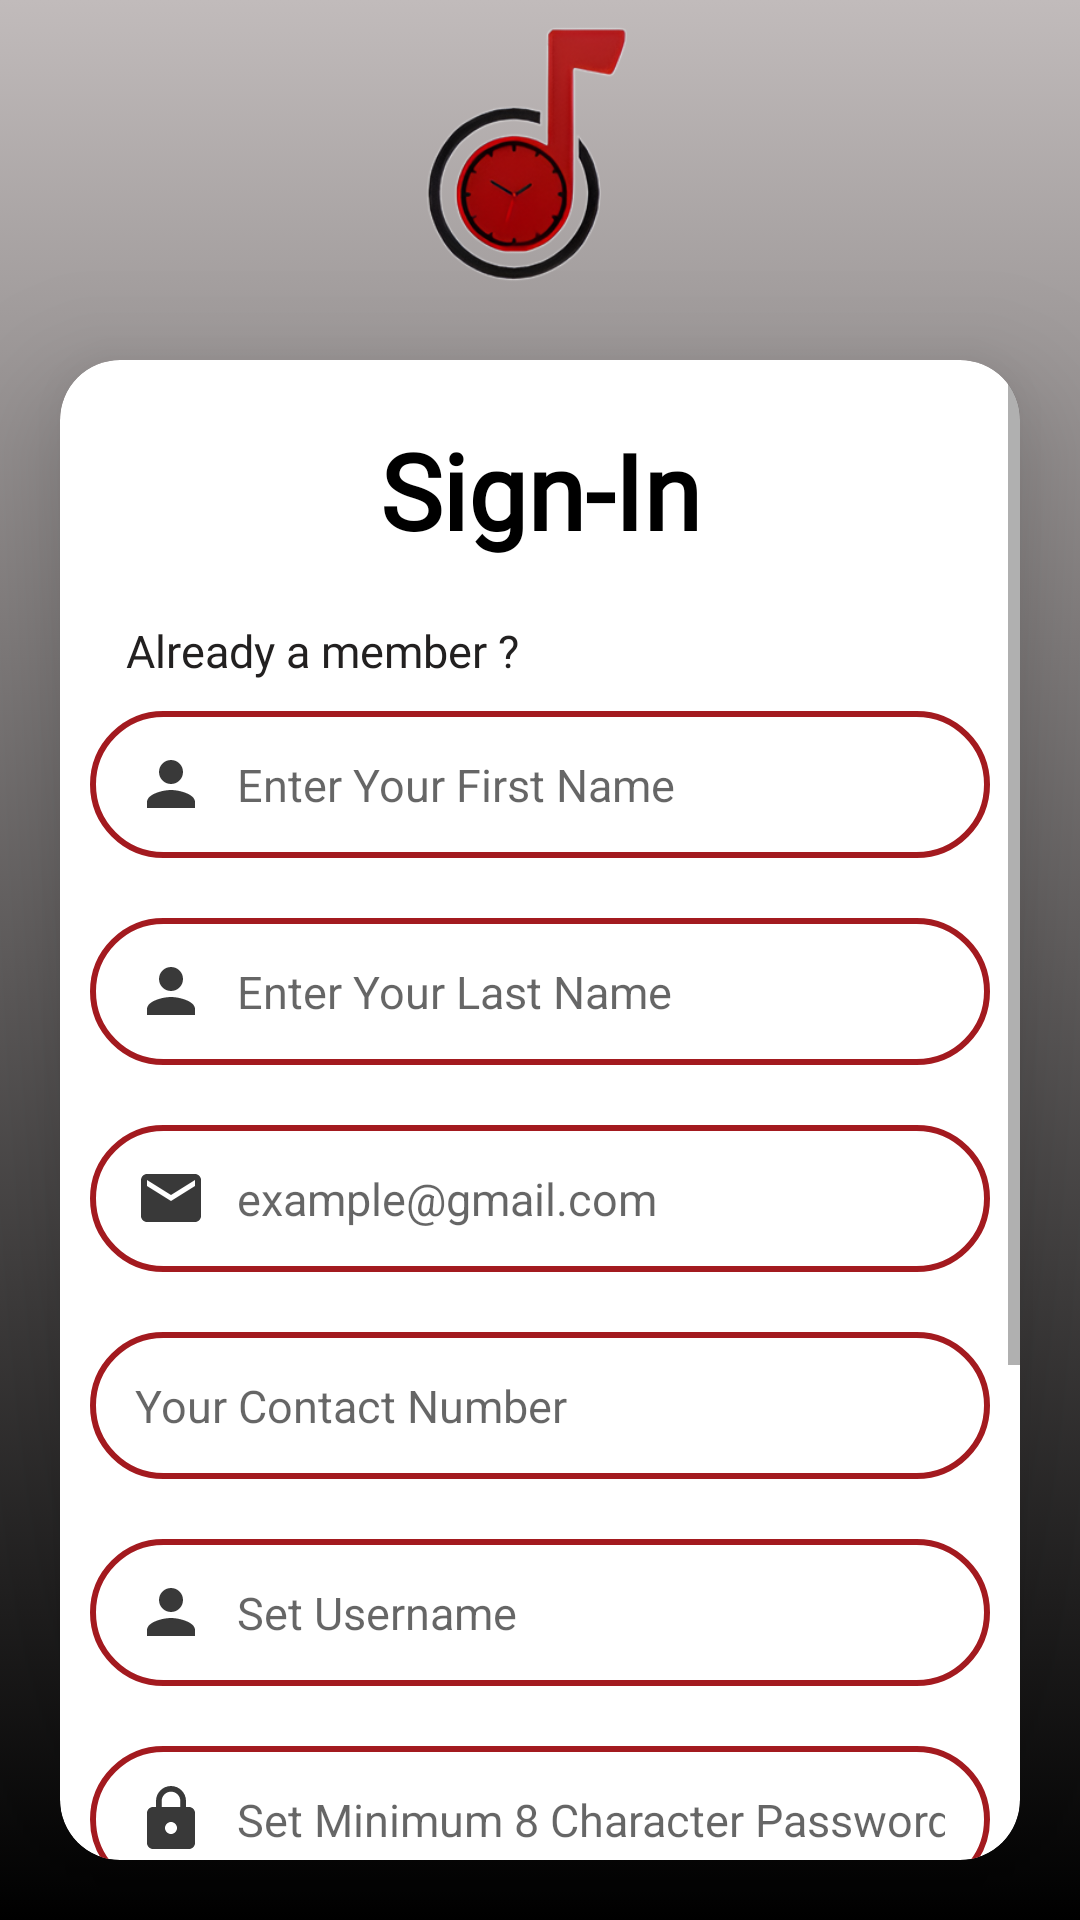

This screen was rendered from an Android layout file. Write that file and the resources it references.
<!-- AndroidManifest.xml: application theme Theme.MyApplication -->
<!-- res/layout/activity_sign_in.xml -->
<?xml version="1.0" encoding="utf-8"?>
<LinearLayout
    xmlns:android="http://schemas.android.com/apk/res/android"
    xmlns:app="http://schemas.android.com/apk/res-auto"
    xmlns:tools="http://schemas.android.com/tools"
    android:id="@+id/signIn"
    android:layout_width="match_parent"
    android:layout_height="match_parent"
    android:orientation="vertical"
    tools:context=".LoginActivity"
    android:gravity="center_horizontal"
    android:background="@drawable/login_gradient_background"
    android:scrollbars="vertical"
    >
  <ImageView

      android:layout_width="100dp"
      android:layout_height="100dp"
      android:id="@+id/ivLoginLogo"
      android:layout_gravity="center_horizontal"
      android:src="@drawable/new_logo_8"
      />

  <androidx.cardview.widget.CardView

      android:layout_width="match_parent"
      android:layout_height="wrap_content"
      android:id="@+id/cvLoginCrd"
      app:cardElevation="24dp"
      app:cardCornerRadius="20dp"
      app:cardBackgroundColor="@color/white"
      android:layout_gravity="center"
      android:layout_margin="20dp"
      >
    <ScrollView
        android:layout_width="match_parent"
        android:layout_height="wrap_content">


    <LinearLayout

        android:layout_width="match_parent"
        android:layout_height="wrap_content"
        android:orientation="vertical"
        android:gravity="center"
        android:scrollbarThumbVertical="@color/black">


      <TextView
          android:id="@+id/tvLoginTitle"
          android:layout_width="match_parent"
          android:layout_height="wrap_content"
          android:text="@string/SignIn_Title"
          android:gravity="center"
          android:textSize="35sp"
          android:layout_marginBottom="20dp"
          android:layout_marginTop="20dp"
          android:textColor="@color/black"
          android:textStyle="bold"
          android:fontFamily="@font/aclonica"/>

      <TextView
          android:id="@+id/tvSignInCheck"
          android:layout_width="wrap_content"
          android:layout_height="wrap_content"
          android:focusable="true"
          android:text="@string/already_a_member"
          android:textSize="15sp"
          android:layout_marginStart="22dp"
          android:clickable="true"
          android:layout_gravity="left"
          android:textColor="@color/black_shade"
          android:fontFamily="@font/alatsi"
          />
      <EditText
          android:id="@+id/etSignInFirstName"
          android:layout_width="match_parent"
          android:layout_height="49dp"
          android:layout_margin="10dp"
          android:hint="Enter Your First Name"
          android:drawableStart="@drawable/username_asset"
          android:drawablePadding="10sp"
          android:textSize="15sp"
          android:inputType="text"
          android:background="@drawable/edt_bg_shape"
          android:paddingStart="15dp"
          android:paddingEnd="15dp"
          />
      <EditText
          android:id="@+id/etSignInLastName"
          android:layout_width="match_parent"
          android:layout_height="49dp"
          android:layout_margin="10dp"
                    android:drawablePadding="10sp"

          android:hint="Enter Your Last Name"
          android:drawableStart="@drawable/username_asset"
          android:textSize="15sp"
          android:inputType="text"
          android:background="@drawable/edt_bg_shape"
          android:paddingStart="15dp"
          android:paddingEnd="15dp"

          />
      <EditText
          android:id="@+id/etSignInEmail"
          android:layout_width="match_parent"
          android:layout_height="49dp"
          android:layout_margin="10dp"
                    android:drawablePadding="10sp"

          android:background="@drawable/edt_bg_shape"
          android:drawableStart="@drawable/email_asset"
          android:hint="example@gmail.com"
          android:inputType="textEmailAddress"
          android:paddingStart="15dp"
          android:paddingEnd="15dp"
          android:textSize="15sp"

          />


      <EditText
          android:id="@+id/etSignInPhone"
          android:layout_width="match_parent"
          android:layout_height="49dp"
          android:layout_margin="10dp"
                    android:drawablePadding="10sp"

          android:layout_marginLeft="15dp"
          android:background="@drawable/edt_bg_shape"
          android:drawableStart="@drawable/contact_asset"
          android:hint="@string/your_contact_number"
          android:inputType="number"
          android:paddingStart="15dp"
          android:paddingEnd="15dp"
          android:textSize="15sp"
          android:maxLength="10"/>





      <EditText
          android:id="@+id/etSignInUsername"
          android:layout_width="match_parent"
          android:layout_height="49dp"
          android:layout_margin="10dp"
          android:hint="@string/set_username"
                    android:drawablePadding="10sp"

          android:drawableStart="@drawable/username_asset"
          android:textSize="15sp"
          android:inputType="text"
          android:background="@drawable/edt_bg_shape"
          android:paddingStart="15dp"
          android:paddingEnd="15dp"

          />


      <EditText
          android:id="@+id/etSignInPswd"
          android:layout_width="match_parent"
          android:layout_height="49dp"
          android:layout_margin="10dp"
          android:hint="@string/set_minimum_8_character_password"
          android:textSize="15sp"
          android:drawableStart="@drawable/password_asset"
          android:inputType="textPassword"
          android:background="@drawable/edt_bg_shape"
          android:paddingStart="15dp"
          android:paddingEnd="15dp"
          android:drawablePadding="10sp"

          />
      <CheckBox
          android:id="@+id/cbSignInPass"
          android:layout_width="wrap_content"
          android:layout_height="wrap_content"
          android:text="Show Password"
          android:textColor="@color/black_shade"
          android:fontFamily="@font/alatsi"
          app:buttonTint="@color/red"

          android:layout_gravity="left"
          android:layout_marginStart="15dp"
          />



      <androidx.appcompat.widget.AppCompatButton
          android:id="@+id/etSignInBtn"
          android:layout_width="150dp"
          android:layout_height="wrap_content"
          android:text="@string/signin_btn"
          android:textColor="@color/white"
          android:background="@drawable/login_btn_shape"
          android:elevation="240dp"
          android:layout_marginTop="20dp"


          />
      <TextView
          android:id="@+id/tvSignInOR"
          android:layout_width="match_parent"
          android:layout_height="wrap_content"
          android:text="@string/or_signin_with"
          android:textColor="@color/black"
          android:fontFamily="@font/alatsi"
          android:layout_marginTop="10dp"
          android:gravity="center" />

      <LinearLayout
          android:id="@+id/SignInLayoutInside"
          android:layout_width="wrap_content"
          android:layout_height="wrap_content"
          android:layout_marginBottom="10dp"
          >
        <ImageButton
            android:id="@+id/ibSignInGoogle"
            android:layout_width="50dp"
            android:layout_height="50dp"
            android:src="@drawable/google"
            android:scaleType="centerInside"
            android:background="@drawable/round_imagebtn_shape"
            android:layout_marginTop="20dp"
            android:layout_marginEnd="20dp"
            android:elevation="24dp"

            />

        <ImageButton
            android:id="@+id/ibSignInMicro"
            android:layout_width="50dp"
            android:layout_height="50dp"
            android:layout_marginTop="20dp"
            android:background="@drawable/round_imagebtn_shape"
            android:scaleType="centerInside"
            android:src="@drawable/microsoft"
            android:elevation="24dp"/>

      </LinearLayout>


    </LinearLayout>

    </ScrollView>
  </androidx.cardview.widget.CardView>




</LinearLayout>
<!-- resources referenced by this layout -->
<resources>
  <color name="black">#FF000000</color>
  <color name="black_shade">#222020</color>
  <color name="red">#A31A1F</color>
  <color name="white">#FFFFFFFF</color>
  <!-- drawable edt_bg_shape (drawable) -->
  <?xml version="1.0" encoding="utf-8"?>
  <shape xmlns:android="http://schemas.android.com/apk/res/android">
  <corners android:radius="450dp"/>
      <stroke android:width="2dp"
          android:color="@color/red"/>
  </shape>
  <!-- drawable email_asset (drawable) -->
  <vector xmlns:android="http://schemas.android.com/apk/res/android" android:alpha="0.78" android:height="24dp" android:tint="#000000" android:viewportHeight="24" android:viewportWidth="24" android:width="24dp">
        
      <path android:fillColor="@android:color/white" android:pathData="M20,4L4,4c-1.1,0 -1.99,0.9 -1.99,2L2,18c0,1.1 0.9,2 2,2h16c1.1,0 2,-0.9 2,-2L22,6c0,-1.1 -0.9,-2 -2,-2zM20,8l-8,5 -8,-5L4,6l8,5 8,-5v2z"/>
      
  </vector>
  <!-- drawable login_btn_shape (drawable) -->
  <?xml version="1.0" encoding="utf-8"?>
      <shape xmlns:android="http://schemas.android.com/apk/res/android">
          <solid android:color="@color/red"/>
            <corners android:radius="50dp"/>
  </shape>
  <!-- drawable login_gradient_background (drawable) -->
  <?xml version="1.0" encoding="utf-8"?>
  <selector xmlns:android="http://schemas.android.com/apk/res/android">
      <item>
          <shape
              android:shape="rectangle">
              <gradient
                  android:startColor="@color/splash_background"
  
                  android:endColor="@color/black"
                  android:angle="120"
                  />
  
          </shape>
      </item>
  
  </selector>
  <!-- drawable new_logo_8: png bitmap (drawable, 39719 bytes) -->
  <!-- drawable password_asset (drawable) -->
  <vector xmlns:android="http://schemas.android.com/apk/res/android" android:alpha="0.78" android:height="24dp" android:tint="#000000" android:viewportHeight="24" android:viewportWidth="24" android:width="24dp">
        
      <path android:fillColor="@android:color/white" android:pathData="M18,8h-1L17,6c0,-2.76 -2.24,-5 -5,-5S7,3.24 7,6v2L6,8c-1.1,0 -2,0.9 -2,2v10c0,1.1 0.9,2 2,2h12c1.1,0 2,-0.9 2,-2L20,10c0,-1.1 -0.9,-2 -2,-2zM12,17c-1.1,0 -2,-0.9 -2,-2s0.9,-2 2,-2 2,0.9 2,2 -0.9,2 -2,2zM15.1,8L8.9,8L8.9,6c0,-1.71 1.39,-3.1 3.1,-3.1 1.71,0 3.1,1.39 3.1,3.1v2z"/>
      
  </vector>
  <!-- drawable round_imagebtn_shape (drawable) -->
  <?xml version="1.0" encoding="utf-8"?>
  <shape
      xmlns:android="http://schemas.android.com/apk/res/android"
      android:shape="oval">
      <solid android:color="@color/white"/>
      <stroke android:color="@color/black"
          android:width="2px"/>
      <corners android:radius="500dp"/>
      <size android:height="40dp"
              android:width="40dp"/>
  </shape>
  <!-- drawable username_asset (drawable) -->
  <vector xmlns:android="http://schemas.android.com/apk/res/android" android:alpha="0.78" android:height="24dp" android:tint="#000000" android:viewportHeight="24" android:viewportWidth="24" android:width="24dp">
        
      <path android:fillColor="@android:color/white" android:pathData="M12,12c2.21,0 4,-1.79 4,-4s-1.79,-4 -4,-4 -4,1.79 -4,4 1.79,4 4,4zM12,14c-2.67,0 -8,1.34 -8,4v2h16v-2c0,-2.66 -5.33,-4 -8,-4z"/>
      
  </vector>
  <string name="SignIn_Title">Sign-In</string>
  <string name="already_a_member">Already a member ?</string>
  <string name="or_signin_with">or SignIn with</string>
  <string name="set_minimum_8_character_password">Set Minimum 8 Character Password</string>
  <string name="set_username">Set Username</string>
  <string name="signin_btn">Sign-In</string>
  <string name="your_contact_number">Your Contact Number</string>
  <style name="Theme.MyApplication" parent="Base.Theme.MyApplication" />
  <color name="splash_background">#C1BBBB</color>
  <style name="Base.Theme.MyApplication" parent="Theme.MaterialComponents.Light.NoActionBar">
  
      </style>
</resources>
